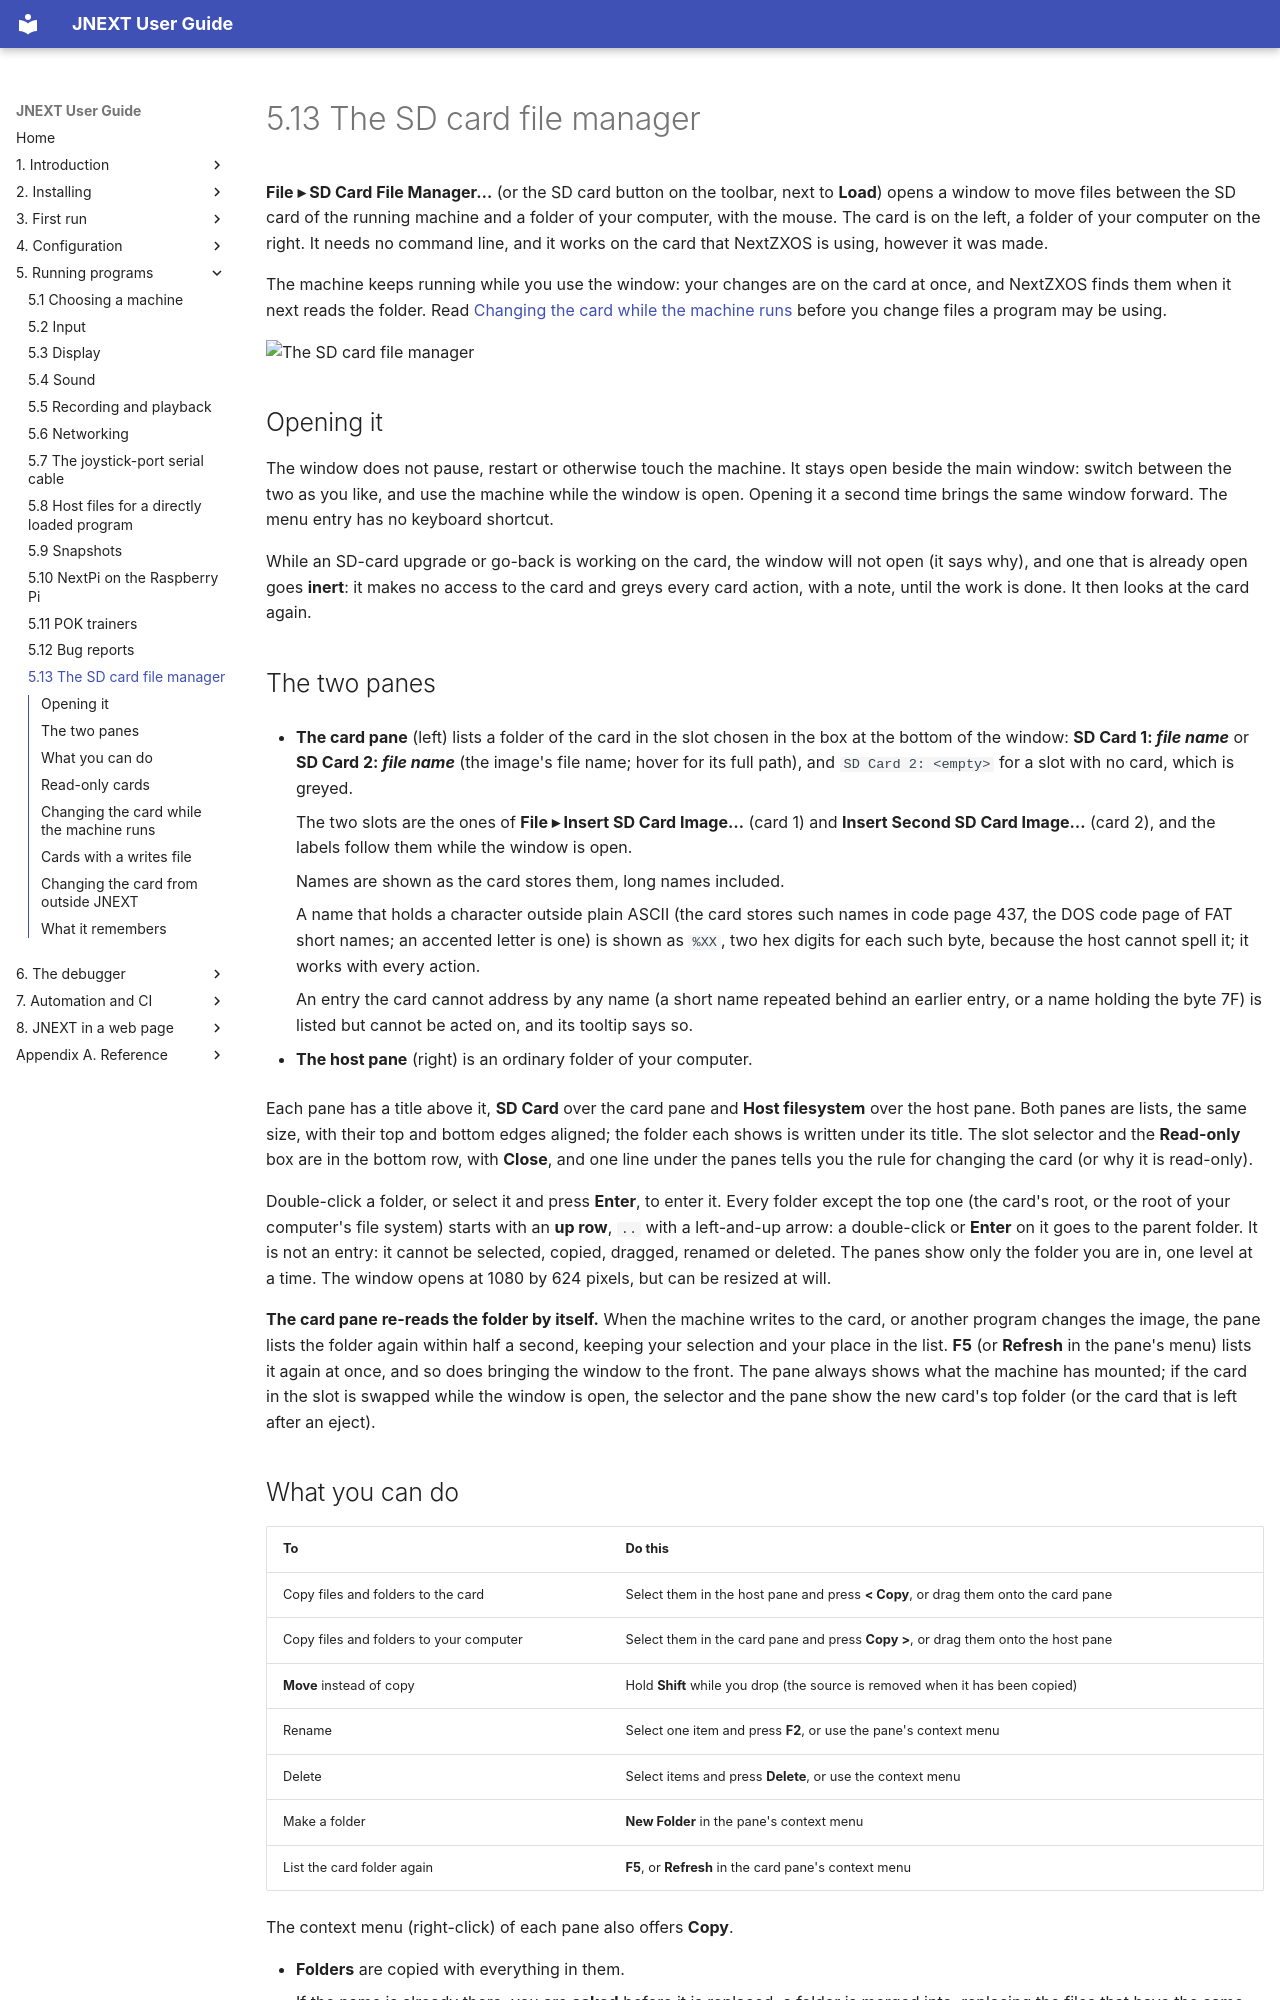

repository: jorgegv/jnext · page: 05-running-programs/13-the-sd-card-file-manager.html · generator: mkdocs

# 5.13 The SD card file manager

**File ▸ SD Card File Manager…** (or the SD card button on the toolbar, next to **Load**)
opens a window to move files between the SD card of the running machine and a folder
of your computer, with the mouse. The card is on the left, a folder of your computer
on the right. It needs no command line, and it works on the card that NextZXOS is
using, however it was made.

The machine keeps running while you use the window: your changes are on the card at
once, and NextZXOS finds them when it next reads the folder. Read [Changing the card while the machine
runs](#changing-the-card-while-the-machine-runs) before you change files a program may
be using.

![The SD card file manager](../img/sdcard-manager.png)

## Opening it

The window does not pause, restart or otherwise touch the machine. It stays open
beside the main window: switch between the two as you like, and use the machine while
the window is open. Opening it a second time brings the same window forward. The menu
entry has no keyboard shortcut.

While an SD-card upgrade or go-back is working on the card, the window will not open
(it says why), and one that is already open goes **inert**: it makes no access to the
card and greys every card action, with a note, until the work is done. It then looks
at the card again.

## The two panes

- **The card pane** (left) lists a folder of the card in the slot chosen in the box
    at the bottom of the window: **SD Card 1: *file name*** or **SD Card 2: *file name***
    (the image's file name; hover for its full path), and `SD Card 2: <empty>`
    for a slot with no card, which is greyed.

    The two slots are the ones of **File ▸ Insert SD Card Image…** (card 1) and
    **Insert Second SD Card Image…** (card 2), and the labels follow them while the window
    is open.

    Names are shown as the card stores them, long names included.

    A name that holds a character outside plain ASCII (the card stores such names in code
    page 437, the DOS code page of FAT short names; an accented letter is one) is shown as
    `%XX`, two hex digits for each such byte, because the host cannot spell it; it works
    with every action.

    An entry the card cannot address by any name (a short name repeated behind an earlier
    entry, or a name holding the byte 7F) is listed but cannot be acted on, and its
    tooltip says so.

- **The host pane** (right) is an ordinary folder of your computer.

Each pane has a title above it, **SD Card** over the card pane and **Host filesystem**
over the host pane. Both panes are lists, the same size, with their top and bottom edges
aligned; the folder each shows is written under its title. The slot selector and the **Read-only** box are
in the bottom row, with **Close**, and one line under the panes tells you the rule for
changing the card (or why it is read-only).

Double-click a folder, or select it and press **Enter**, to enter it. Every folder
except the top one (the card's root, or the root of your computer's file system) starts
with an **up row**, `..` with a left-and-up arrow: a double-click or **Enter** on it
goes to the parent folder. It is not an entry: it cannot be selected, copied, dragged,
renamed or deleted. The panes show only the folder you are in, one level at a time. The
window opens at 1080 by 624 pixels, but can be resized at will.

**The card pane re-reads the folder by itself.** When the machine writes to the card, or
another program changes the image, the pane lists the folder again within half a second,
keeping your selection and your place in the list. **F5** (or **Refresh** in the pane's
menu) lists it again at once, and so does bringing the window to the front. The pane
always shows what the machine has mounted; if the card in the slot is swapped while the
window is open, the selector and the pane show the new card's top folder (or the card that is left after an eject).
